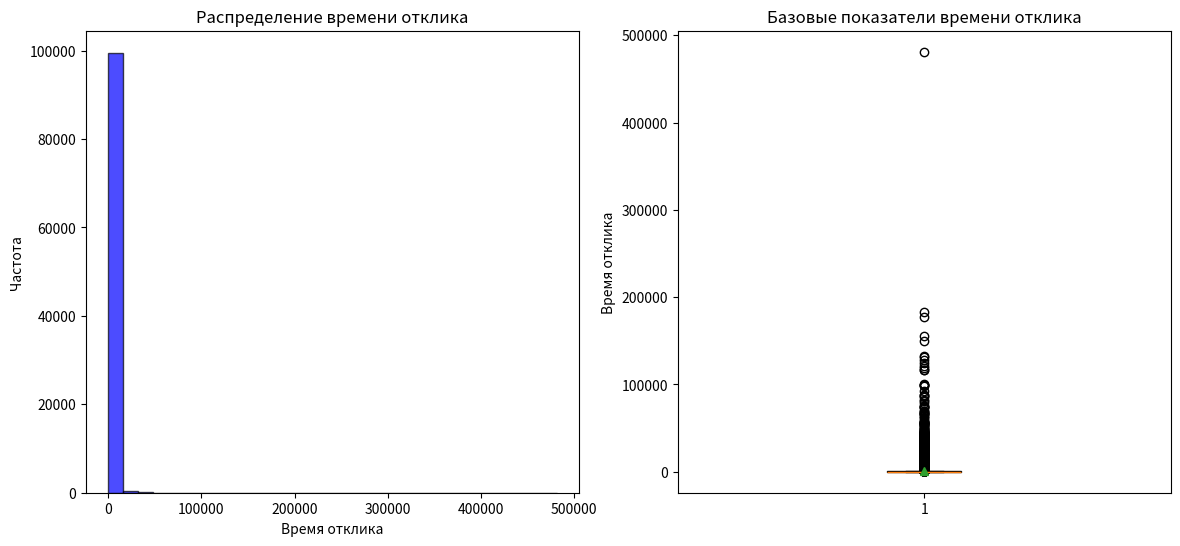

Python code for this plot:
import numpy as np
import pandas as pd
import matplotlib.pyplot as plt
np.random.seed(42)

pravila_block = np.random.lognormal(mean=np.log(150),sigma=((np.log(10_000)-np.log(150))/2.33),size=100000)

print(f"Задание 2 ")
print(f"Среднее:{np.mean(pravila_block):.2f}")
print(f"Медиана:{np.median(pravila_block):.2f}")
print(f"Стандартное отклонение:{np.std(pravila_block):.2f}")
print(f"Вариация:{(np.std(pravila_block)/np.mean(pravila_block))*100:.2f}%")
print(f"Дисперсия:{np.var(pravila_block):.2f}")
print(f"Min:{np.min(pravila_block):.2f}")
print(f"25-й перцентиль: {np.percentile(pravila_block, 25):.2f}")
print(f"75-й перцентиль: {np.percentile(pravila_block, 75):.2f}")
print(f"99-й перцентиль: {np.percentile(pravila_block, 99):.2f}")
print(f"Max:{np.max(pravila_block):.2f}")

fig, (ax1, ax2) = plt.subplots(1, 2, figsize=(14, 6))
ax1.hist(pravila_block, bins=30, color='blue', edgecolor='black', alpha=0.7)
ax1.set_title('Распределение времени отклика')
ax1.set_xlabel('Время отклика')
ax1.set_ylabel('Частота')

ax2.boxplot(pravila_block, vert=True, patch_artist=True, showmeans=True, meanline=False)
ax2.set_title('Базовые показатели времени отклика')
ax2.set_ylabel('Время отклика')
plt.show()
